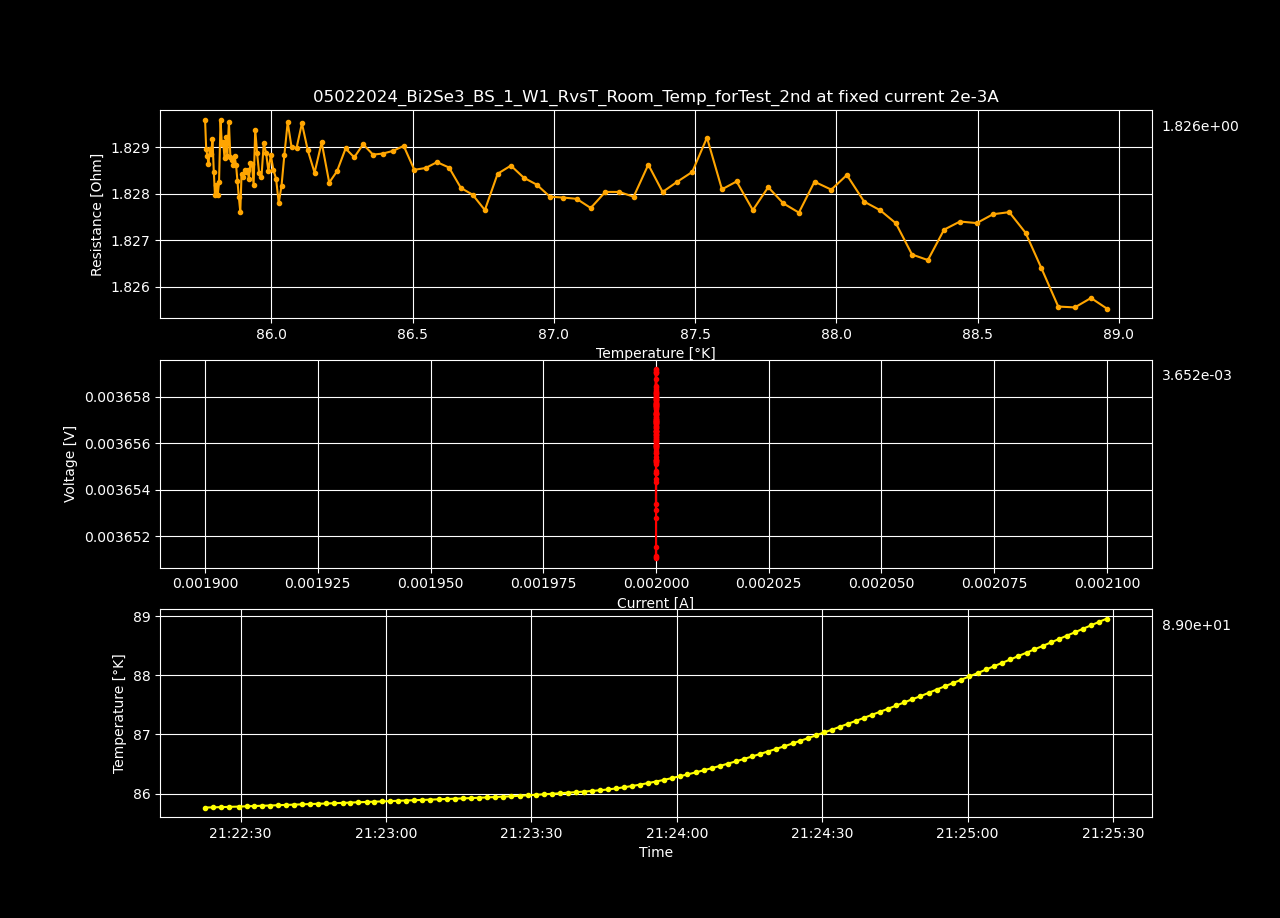

The file beside this chart, header and first rows:
Datetime, Temperature [K], Voltage [V], Resistance [𝛀], Current Source [A], Electric Field [V/cm], Restivity [𝛀 cm], Current Density [A/cm2]
2024-02-05 18:34:26.565115, 76.96, 0.003694, 1.847, 0.002, 0.07104, 3.161, 0.02247
2024-02-05 18:34:28.188711, 76.96, 0.003695, 1.847, 0.002, 0.07105, 3.162, 0.02247
2024-02-05 18:34:29.818562, 76.96, 0.003695, 1.848, 0.002, 0.07106, 3.162, 0.02247
2024-02-05 18:34:31.445329, 76.96, 0.003695, 1.847, 0.002, 0.07105, 3.162, 0.02247
2024-02-05 18:34:33.077950, 76.96, 0.003693, 1.847, 0.002, 0.07103, 3.161, 0.02247
2024-02-05 18:34:34.687016, 76.96, 0.003694, 1.847, 0.002, 0.07103, 3.161, 0.02247
2024-02-05 18:34:36.303254, 76.96, 0.003695, 1.847, 0.002, 0.07105, 3.162, 0.02247
2024-02-05 18:34:37.929016, 76.96, 0.003694, 1.847, 0.002, 0.07104, 3.161, 0.02247
2024-02-05 18:34:39.546242, 76.96, 0.003694, 1.847, 0.002, 0.07104, 3.161, 0.02247
2024-02-05 18:34:41.173718, 76.96, 0.003695, 1.847, 0.002, 0.07105, 3.162, 0.02247
2024-02-05 18:34:42.785831, 76.96, 0.003695, 1.847, 0.002, 0.07105, 3.162, 0.02247
2024-02-05 18:34:44.409280, 76.96, 0.003694, 1.847, 0.002, 0.07105, 3.162, 0.02247
2024-02-05 18:34:46.027940, 76.96, 0.003694, 1.847, 0.002, 0.07104, 3.161, 0.02247
2024-02-05 18:34:47.643988, 76.96, 0.003694, 1.847, 0.002, 0.07104, 3.161, 0.02247
2024-02-05 18:34:49.315967, 76.96, 0.003694, 1.847, 0.002, 0.07104, 3.161, 0.02247
2024-02-05 18:34:50.945214, 76.96, 0.003694, 1.847, 0.002, 0.07104, 3.161, 0.02247
2024-02-05 18:34:52.552692, 76.96, 0.003695, 1.847, 0.002, 0.07105, 3.162, 0.02247
2024-02-05 18:34:54.161547, 76.96, 0.003694, 1.847, 0.002, 0.07105, 3.162, 0.02247
2024-02-05 18:34:55.784718, 76.96, 0.003693, 1.846, 0.002, 0.07102, 3.16, 0.02247
2024-02-05 18:34:57.394853, 76.96, 0.003693, 1.846, 0.002, 0.07101, 3.16, 0.02247
2024-02-05 18:34:59.034519, 76.96, 0.003692, 1.846, 0.002, 0.071, 3.16, 0.02247
2024-02-05 18:35:00.637623, 76.96, 0.003692, 1.846, 0.002, 0.071, 3.16, 0.02247
2024-02-05 18:35:02.265602, 76.96, 0.003692, 1.846, 0.002, 0.071, 3.159, 0.02247
2024-02-05 18:35:03.877352, 76.96, 0.003691, 1.846, 0.002, 0.07098, 3.159, 0.02247
2024-02-05 18:35:05.491820, 76.96, 0.003692, 1.846, 0.002, 0.071, 3.159, 0.02247
2024-02-05 18:35:07.099248, 76.96, 0.003692, 1.846, 0.002, 0.07099, 3.159, 0.02247
2024-02-05 18:35:08.718455, 76.96, 0.003692, 1.846, 0.002, 0.07101, 3.16, 0.02247
2024-02-05 18:35:10.338152, 76.96, 0.003692, 1.846, 0.002, 0.071, 3.159, 0.02247
2024-02-05 18:35:11.964710, 76.96, 0.003693, 1.846, 0.002, 0.07102, 3.16, 0.02247
2024-02-05 18:35:13.596401, 76.96, 0.003692, 1.846, 0.002, 0.07101, 3.16, 0.02247
2024-02-05 18:35:15.216221, 76.96, 0.003693, 1.846, 0.002, 0.07101, 3.16, 0.02247
2024-02-05 18:35:16.851668, 76.96, 0.003693, 1.846, 0.002, 0.07101, 3.16, 0.02247
2024-02-05 18:35:18.464158, 76.96, 0.003693, 1.847, 0.002, 0.07102, 3.16, 0.02247
2024-02-05 18:35:20.103777, 76.96, 0.003693, 1.846, 0.002, 0.07101, 3.16, 0.02247
2024-02-05 18:35:21.740364, 76.96, 0.003693, 1.847, 0.002, 0.07103, 3.161, 0.02247
2024-02-05 18:35:23.362757, 76.96, 0.003693, 1.847, 0.002, 0.07103, 3.161, 0.02247
2024-02-05 18:35:24.976605, 76.96, 0.003693, 1.847, 0.002, 0.07103, 3.161, 0.02247
2024-02-05 18:35:26.594089, 76.97, 0.003693, 1.846, 0.002, 0.07102, 3.16, 0.02247
2024-02-05 18:35:28.217195, 76.97, 0.003694, 1.847, 0.002, 0.07104, 3.161, 0.02247
2024-02-05 18:35:29.834121, 76.96, 0.003692, 1.846, 0.002, 0.071, 3.159, 0.02247
2024-02-05 18:35:31.505379, 76.97, 0.003693, 1.846, 0.002, 0.07101, 3.16, 0.02247
2024-02-05 18:35:33.117946, 76.97, 0.003693, 1.846, 0.002, 0.07101, 3.16, 0.02247
2024-02-05 18:35:34.723014, 76.96, 0.003693, 1.846, 0.002, 0.07102, 3.16, 0.02247
2024-02-05 18:35:36.354056, 76.97, 0.003694, 1.847, 0.002, 0.07103, 3.161, 0.02247
2024-02-05 18:35:37.978940, 76.97, 0.003693, 1.847, 0.002, 0.07102, 3.161, 0.02247
2024-02-05 18:35:39.591906, 76.96, 0.003693, 1.847, 0.002, 0.07102, 3.16, 0.02247
2024-02-05 18:35:41.195440, 76.96, 0.003694, 1.847, 0.002, 0.07103, 3.161, 0.02247
2024-02-05 18:35:42.815056, 76.97, 0.003693, 1.847, 0.002, 0.07102, 3.161, 0.02247
2024-02-05 18:35:44.422529, 76.97, 0.003693, 1.847, 0.002, 0.07103, 3.161, 0.02247
2024-02-05 18:35:46.052731, 76.97, 0.003693, 1.846, 0.002, 0.07102, 3.16, 0.02247
2024-02-05 18:35:47.692737, 76.97, 0.003693, 1.847, 0.002, 0.07102, 3.161, 0.02247
2024-02-05 18:35:49.301060, 76.97, 0.003694, 1.847, 0.002, 0.07103, 3.161, 0.02247
2024-02-05 18:35:50.929680, 76.97, 0.003695, 1.847, 0.002, 0.07105, 3.162, 0.02247
2024-02-05 18:35:52.539527, 76.96, 0.003693, 1.847, 0.002, 0.07103, 3.161, 0.02247
2024-02-05 18:35:54.151976, 76.97, 0.003694, 1.847, 0.002, 0.07103, 3.161, 0.02247
2024-02-05 18:35:55.763373, 76.97, 0.003694, 1.847, 0.002, 0.07105, 3.162, 0.02247
2024-02-05 18:35:57.380599, 76.97, 0.003695, 1.847, 0.002, 0.07105, 3.162, 0.02247
2024-02-05 18:35:58.989562, 76.97, 0.003694, 1.847, 0.002, 0.07104, 3.161, 0.02247
2024-02-05 18:36:00.632202, 76.97, 0.003694, 1.847, 0.002, 0.07104, 3.161, 0.02247
2024-02-05 18:36:02.268028, 76.97, 0.003694, 1.847, 0.002, 0.07104, 3.161, 0.02247
... 6,081 more rows
